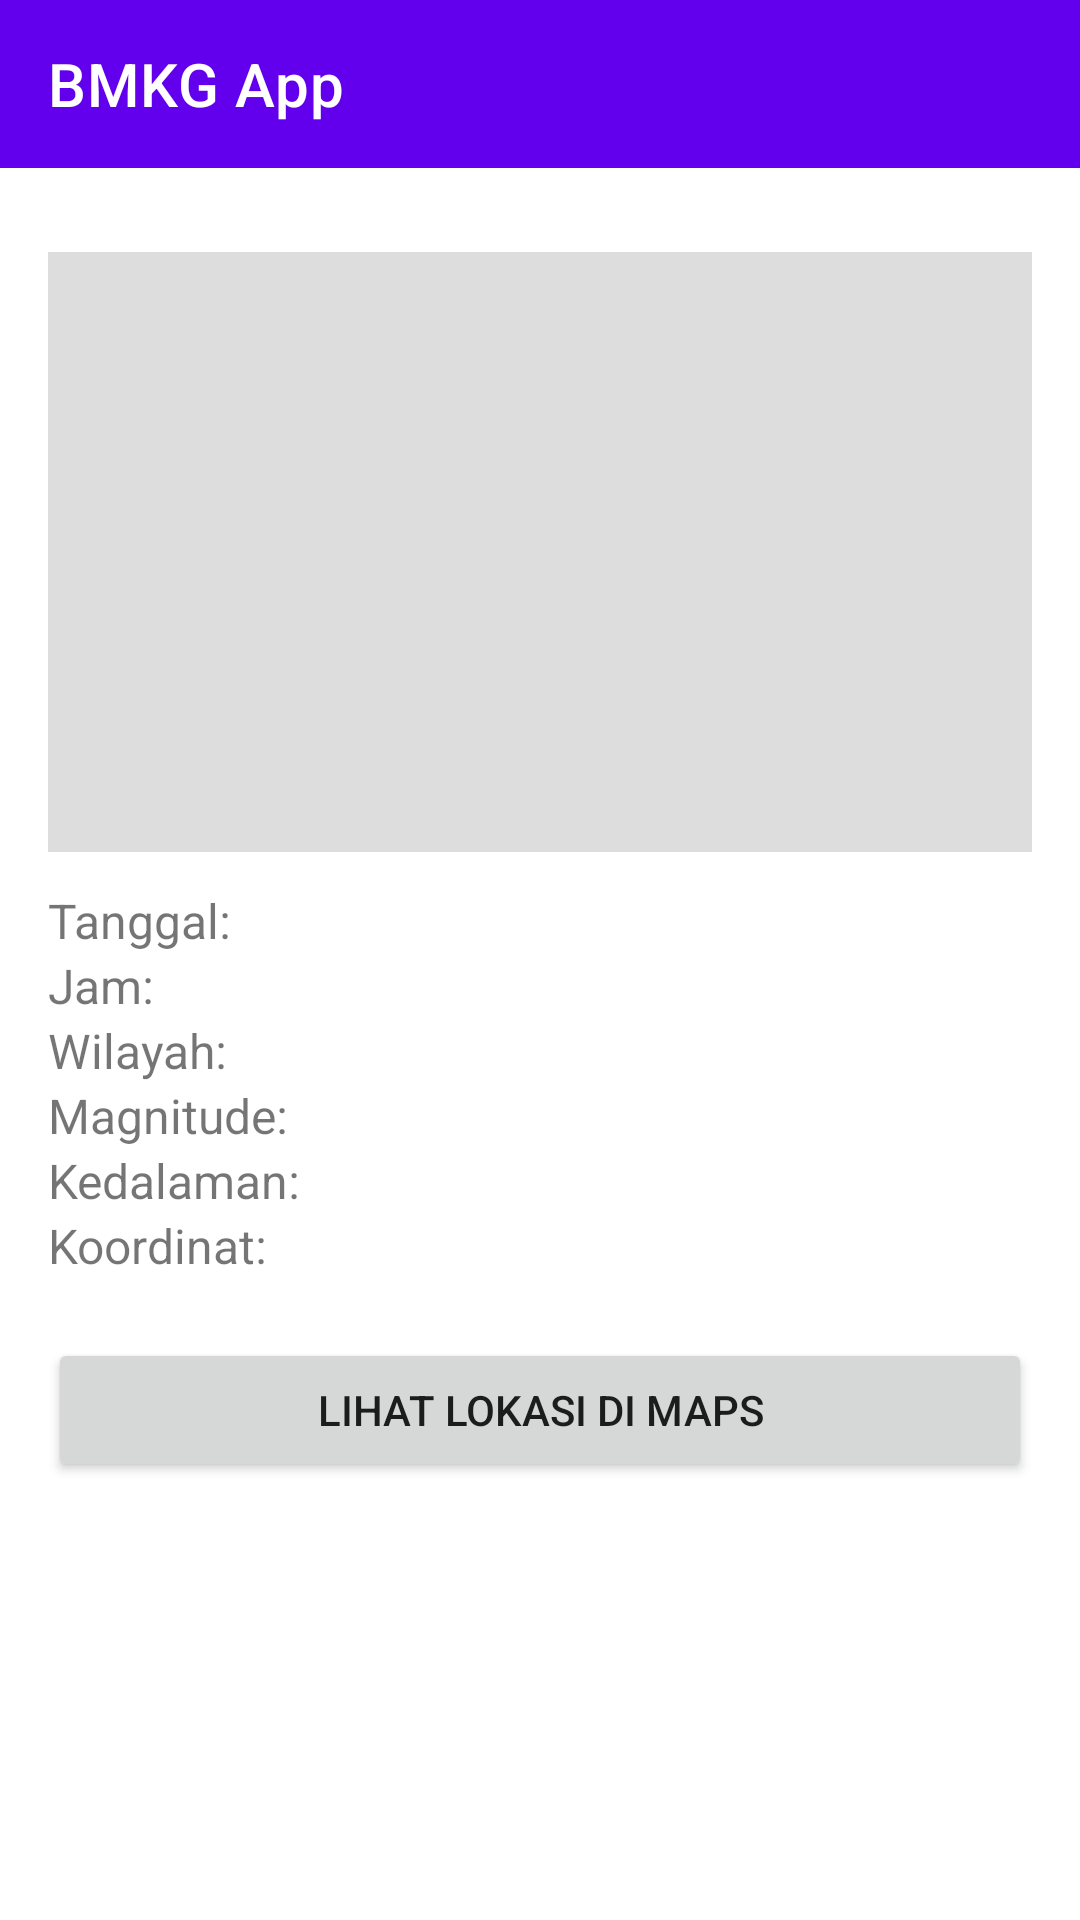

Android layout source for this screen:
<!-- AndroidManifest.xml: application theme Theme.BMKGApp -->
<!-- res/layout/activity_main.xml -->
<?xml version="1.0" encoding="utf-8"?>
<LinearLayout xmlns:android="http://schemas.android.com/apk/res/android"
    xmlns:app="http://schemas.android.com/apk/res-auto"
    android:layout_width="match_parent"
    android:layout_height="match_parent"
    android:orientation="vertical">

    
    <com.google.android.material.appbar.AppBarLayout
        android:layout_width="match_parent"
        android:layout_height="wrap_content"
        android:theme="@style/ThemeOverlay.AppCompat.Dark.ActionBar">

        <androidx.appcompat.widget.Toolbar
            android:id="@+id/toolbar"
            android:layout_width="match_parent"
            android:layout_height="?attr/actionBarSize"
            android:background="?attr/colorPrimary"
            app:title="BMKG App"
            app:titleTextColor="@android:color/white"
            app:popupTheme="@style/ThemeOverlay.AppCompat.Light" />
    </com.google.android.material.appbar.AppBarLayout>

    <ScrollView
        android:layout_width="match_parent"
        android:layout_height="match_parent">

        <LinearLayout
            android:orientation="vertical"
            android:padding="16dp"
            android:layout_width="match_parent"
            android:layout_height="wrap_content">

            <ImageView
                android:id="@+id/imgShakemap"
                android:layout_width="match_parent"
                android:layout_height="200dp"
                android:scaleType="centerCrop"
                android:background="#DDDDDD"
                android:layout_marginTop="12dp" />

            <TextView
                android:id="@+id/txtTanggal"
                android:text="Tanggal:"
                android:textSize="16sp"
                android:layout_marginTop="12dp"
                android:layout_width="wrap_content"
                android:layout_height="wrap_content" />

            <TextView
                android:id="@+id/txtJam"
                android:text="Jam:"
                android:textSize="16sp"
                android:layout_width="wrap_content"
                android:layout_height="wrap_content" />

            <TextView
                android:id="@+id/txtWilayah"
                android:text="Wilayah:"
                android:textSize="16sp"
                android:layout_width="wrap_content"
                android:layout_height="wrap_content" />

            <TextView
                android:id="@+id/txtMagnitude"
                android:text="Magnitude:"
                android:textSize="16sp"
                android:layout_width="wrap_content"
                android:layout_height="wrap_content" />

            <TextView
                android:id="@+id/txtKedalaman"
                android:text="Kedalaman:"
                android:textSize="16sp"
                android:layout_width="wrap_content"
                android:layout_height="wrap_content" />

            <TextView
                android:id="@+id/txtKoordinat"
                android:text="Koordinat:"
                android:textSize="16sp"
                android:layout_width="wrap_content"
                android:layout_height="wrap_content" />

            <Button
                android:id="@+id/btnLihatPeta"
                android:layout_width="match_parent"
                android:layout_height="wrap_content"
                android:text="Lihat Lokasi di Maps"
                android:layout_marginTop="20dp" />

        </LinearLayout>

    </ScrollView>

</LinearLayout>
<!-- resources referenced by this layout -->
<resources>
  <style name="Theme.BMKGApp" parent="Theme.MaterialComponents.DayNight.NoActionBar">
          <item name="colorPrimary">@color/purple_500</item>
          <item name="colorPrimaryVariant">@color/purple_700</item>
          <item name="colorOnPrimary">@android:color/white</item>
          <item name="colorAccent">@color/teal_200</item>
  
          
          <item name="actionOverflowMenuStyle">@style/OverflowMenuStyle</item>
      </style>
  <style name="OverflowMenuStyle" parent="@style/Widget.AppCompat.PopupMenu.Overflow">
          <item name="android:popupBackground">@android:color/white</item>
      </style>
  <!-- not gathered from this repository: default colours our renderer supplied (Android Studio template values) -->
  <color name="purple_500">#FF6200EE</color>
  <color name="purple_700">#FF3700B3</color>
  <color name="teal_200">#FF03DAC5</color>
</resources>
